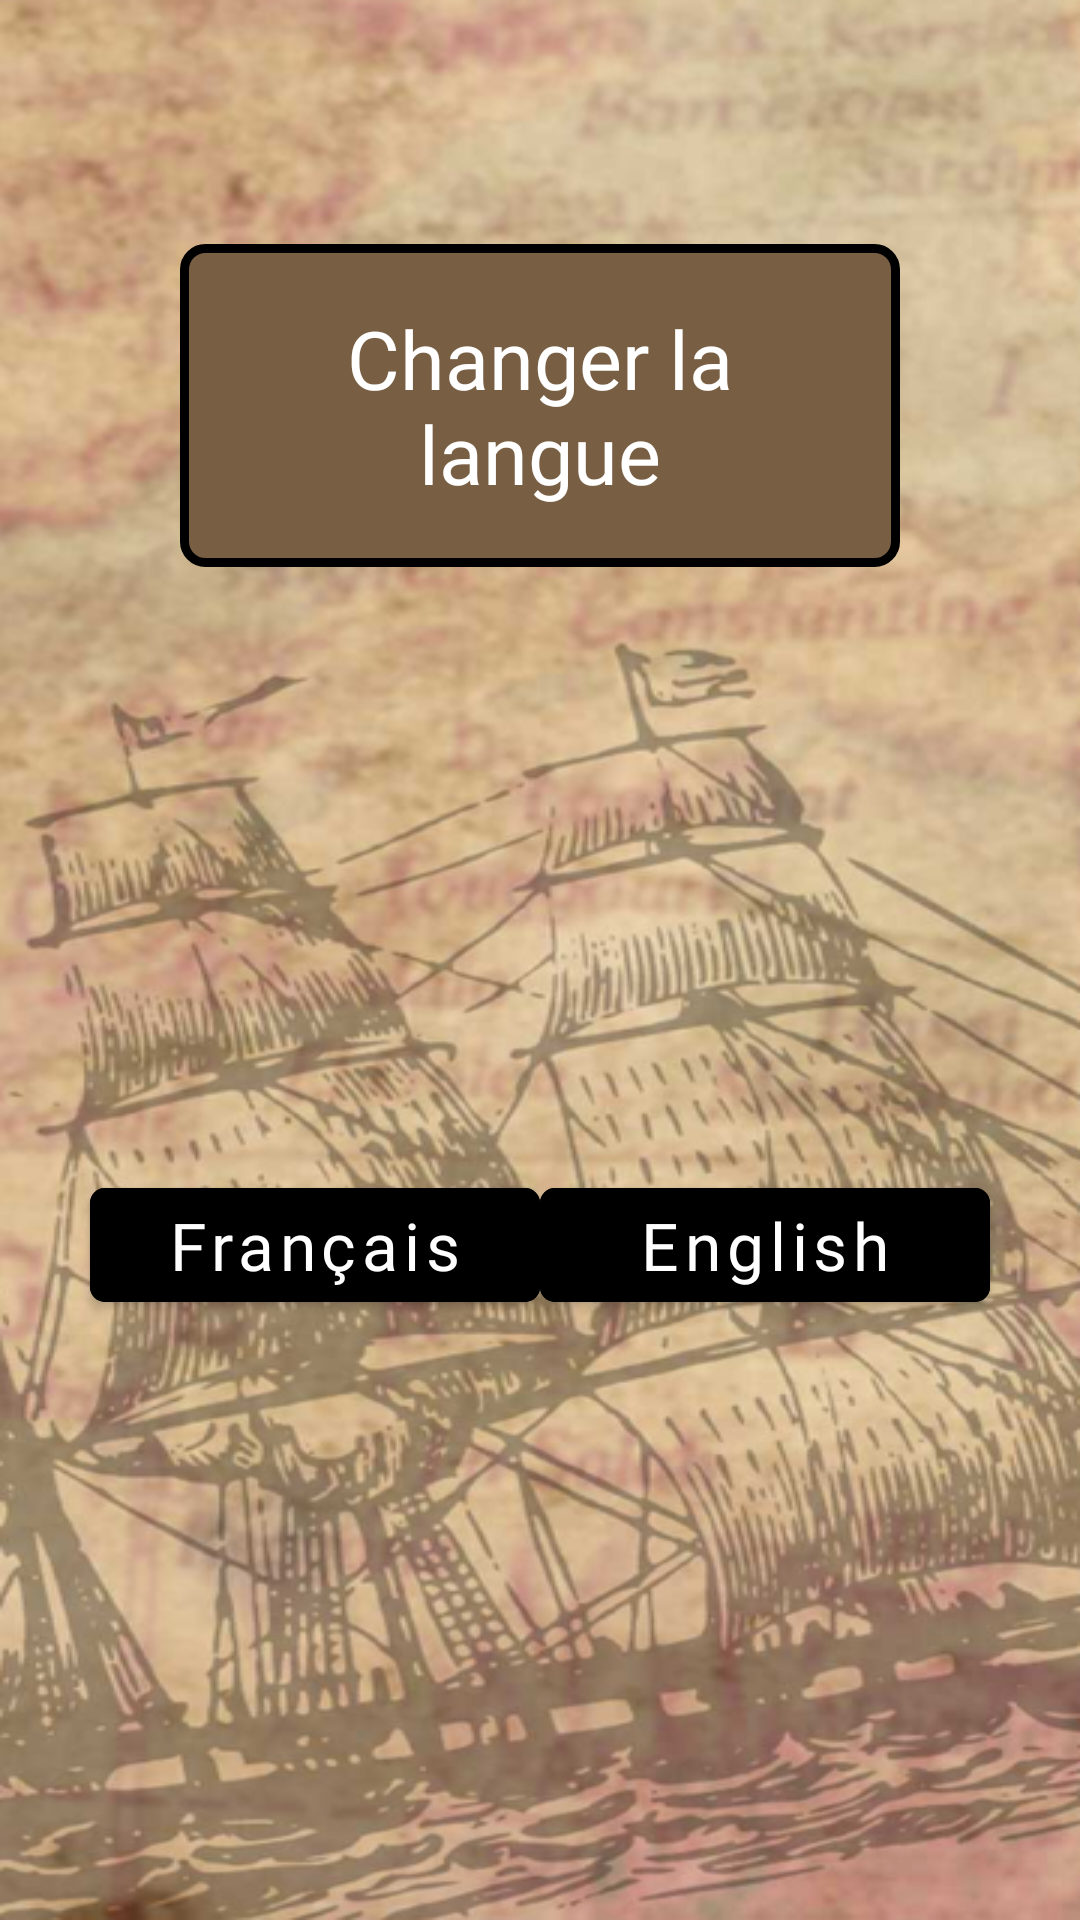

This screen was rendered from an Android layout file. Write that file and the resources it references.
<!-- AndroidManifest.xml: application theme Theme.DefiLecture -->
<!-- res/layout/fragment_langage.xml -->
<?xml version="1.0" encoding="utf-8"?>
<androidx.constraintlayout.widget.ConstraintLayout xmlns:android="http://schemas.android.com/apk/res/android"
    xmlns:app="http://schemas.android.com/apk/res-auto"
    xmlns:tools="http://schemas.android.com/tools"
    android:layout_width="match_parent"
    android:layout_height="match_parent"
    android:background="@drawable/background"
    tools:context=".présentation.langage.VueLangage">


    <TextView
        android:id="@+id/textView3"
        android:layout_width="match_parent"
        android:layout_height="wrap_content"
        android:layout_marginHorizontal="60dp"
        android:background="@drawable/bg_titre_equipage"
        android:fontFamily="@font/goudy_bookletter1911_regular"
        android:gravity="center"
        android:padding="20dp"
        android:text="@string/TitreLangue"
        android:textColor="@color/white"
        android:textSize="27sp"
        app:layout_constraintBottom_toTopOf="@+id/imageView2"
        app:layout_constraintEnd_toEndOf="parent"
        app:layout_constraintStart_toStartOf="parent"
        app:layout_constraintTop_toTopOf="parent" />

    <ImageView
        android:id="@+id/imageView2"
        android:layout_width="150dp"
        android:layout_height="100dp"
        android:layout_marginStart="30dp"
        android:src="@drawable/drapeaufrance"
        app:layout_constraintBottom_toBottomOf="parent"
        app:layout_constraintStart_toStartOf="parent"
        app:layout_constraintTop_toTopOf="parent"
        app:layout_constraintVertical_bias="0.5" />

    <ImageView
        android:id="@+id/imageView4"
        android:layout_width="150dp"
        android:layout_height="100dp"
        android:layout_marginEnd="30dp"
        android:scaleType="centerCrop"
        android:src="@drawable/drapeauroyaumeuni"
        app:layout_constraintBottom_toBottomOf="parent"
        app:layout_constraintEnd_toEndOf="parent"
        app:layout_constraintTop_toTopOf="parent"
        app:layout_constraintVertical_bias="0.5" />

    <com.google.android.material.button.MaterialButton
        android:id="@+id/btnFrançais"
        android:layout_width="150dp"
        android:layout_height="50dp"
        android:layout_marginStart="30dp"
        android:layout_marginTop="20dp"
        android:fontFamily="@font/goudy_bookletter1911_regular"
        android:text="@string/buttonLangueFrancaise"
        android:textAllCaps="false"
        android:textSize="22sp"
        app:backgroundTint="@color/black"
        app:cornerRadius="5dp"
        app:layout_constraintStart_toStartOf="parent"
        app:layout_constraintTop_toBottomOf="@+id/imageView2"
        app:strokeColor="@color/black"
        app:strokeWidth="2dp" />

    <com.google.android.material.button.MaterialButton
        android:id="@+id/btnEnglish"
        android:layout_width="150dp"
        android:layout_height="50dp"
        android:layout_marginTop="20dp"
        android:layout_marginEnd="30dp"
        android:fontFamily="@font/goudy_bookletter1911_regular"
        android:text="@string/buttonLangueEnglish"
        android:textAllCaps="false"
        android:textSize="22sp"
        app:backgroundTint="@color/black"
        app:cornerRadius="5dp"
        app:layout_constraintEnd_toEndOf="parent"
        app:layout_constraintTop_toBottomOf="@+id/imageView4"
        app:strokeColor="@color/black"
        app:strokeWidth="2dp" />
</androidx.constraintlayout.widget.ConstraintLayout>
<!-- resources referenced by this layout -->
<resources>
  <color name="black">#FF000000</color>
  <color name="white">#FFFFFFFF</color>
  <!-- drawable background: png bitmap (drawable, 431593 bytes) -->
  <!-- drawable bg_titre_equipage (drawable) -->
  <?xml version="1.0" encoding="UTF-8"?>
  <shape xmlns:android="http://schemas.android.com/apk/res/android">
      <solid android:color="#785F43"/>
  
      <stroke android:width="3dp"
          android:color="@color/black"
          />
  
      <padding android:left="1dp"
          android:top="1dp"
          android:right="1dp"
          android:bottom="1dp"
          />
  
      <corners android:bottomRightRadius="7dp"
          android:bottomLeftRadius="7dp"
          android:topLeftRadius="7dp"
          android:topRightRadius="7dp"/>
  </shape>
  <string name="TitreLangue">Changer la langue</string>
  <string name="buttonLangueEnglish" translatable="false">English</string>
  <string name="buttonLangueFrancaise" translatable="false">Français</string>
  <style name="Theme.DefiLecture" parent="Theme.MaterialComponents.DayNight.NoActionBar">
          
          <item name="colorPrimary">@color/purple_500</item>
          <item name="colorPrimaryVariant">@color/purple_700</item>
          <item name="colorOnPrimary">@color/white</item>
          
          <item name="colorSecondary">@color/teal_200</item>
          <item name="colorSecondaryVariant">@color/teal_700</item>
          <item name="colorOnSecondary">@color/black</item>
          
          <item name="android:statusBarColor">?attr/colorPrimaryVariant</item>
          
      </style>
  <color name="purple_500">#FF6200EE</color>
  <color name="purple_700">#FF3700B3</color>
  <color name="teal_200">#FF03DAC5</color>
  <color name="teal_700">#FF018786</color>
</resources>
